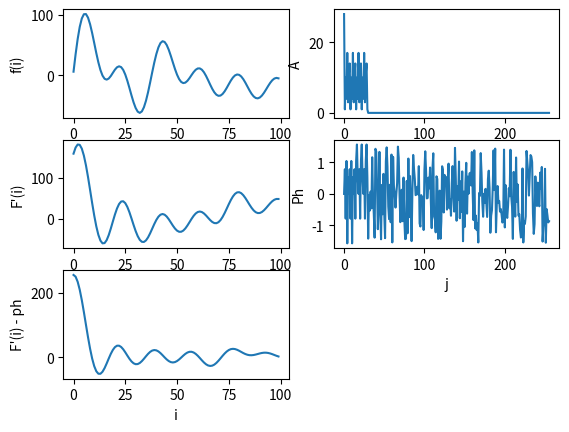

Python code for this plot:
from matplotlib import pyplot as plt
from numpy import pi, cos, arctan, sqrt, sin
from random import shuffle

A = [1, 3, 4, 10, 11, 14, 17]
PH = [pi / 6, pi / 4, pi / 3, pi / 2, 3 * pi / 4, pi]
N = 512


shuffle(A)
shuffle(PH)


def calcAcj(x, j):
    res = 0
    N = len(x)
    for i in range(N):
        res += x[i] * cos(2 * pi * j * i / N)
    return 2 / N * res


def calcAsj(x, j):
    res = 0
    N = len(x)
    for i in range(N):
        res += x[i] * sin(2 * pi * j * i / N)
    return 2 / N * res


def calcAj(x, j):
    return sqrt(calcAsj(x, j) ** 2 + calcAcj(x, j) ** 2)


def calcPh(x, j):
    return arctan(calcAsj(x, j) / calcAcj(x, j))


def generateSignal(n):
    x = []
    for i in range(n):
        z = 0
        for j in range(30):
            z += A[j%len(A)]*cos(2*pi*j*i/n - PH[j%len(PH)])
        x.append(z)
    return x


def calcBackA(x):
    A = [calcAj(x, j) for j in range(N//2)]
    PH = [calcPh(x,j) for j in range(N//2)]
    res = []
    for i in range(len(x)):
        z = A[0]/2
        for j in range(1, N//2):
            z += A[j]*cos(2*pi*j*i/N - PH[j])
        res.append(z)
    return res


def calcBackB(x):
    A = [calcAj(x, j) for j in range(N//2)]
    res = []
    for i in range(len(x)):
        z = A[0]/2
        for j in range(1, N//2):
            z += A[j]*cos(2*pi*j*i/N)
        res.append(z)
    return res


x = generateSignal(N)
X = []
Y = []
for i in range(100):
    X.append(i)
    Y.append(x[i])

plt.subplot(3,2,1)
plt.plot(X, Y)
plt.xlabel('i')
plt.ylabel('f(i)')

X = []
Y = []
for i in range(N//2):
    X.append(i)
    Y.append(calcAj(x,i))

plt.subplot(3,2,2)
plt.plot(X, Y)
plt.xlabel('j')
plt.ylabel('A')

X = []
Y = []
for i in range(N//2):
    X.append(i)
    Y.append(calcPh(x,i))

plt.subplot(3,2,4)
plt.plot(X, Y)
plt.xlabel('j')
plt.ylabel('Ph')

X = []
Y = []
y = calcBackA(x)
for i in range(100):
    X.append(i)
    Y.append(y[i])

plt.subplot(3,2,3)
plt.plot(X, Y)
plt.xlabel('i')
plt.ylabel('F\'(i)')

X = []
Y = []
y = calcBackB(x)
for i in range(100):
    X.append(i)
    Y.append(y[i])

plt.subplot(3,2,5)
plt.plot(X, Y)
plt.xlabel('i')
plt.ylabel('F\'(i) - ph')

plt.show()





